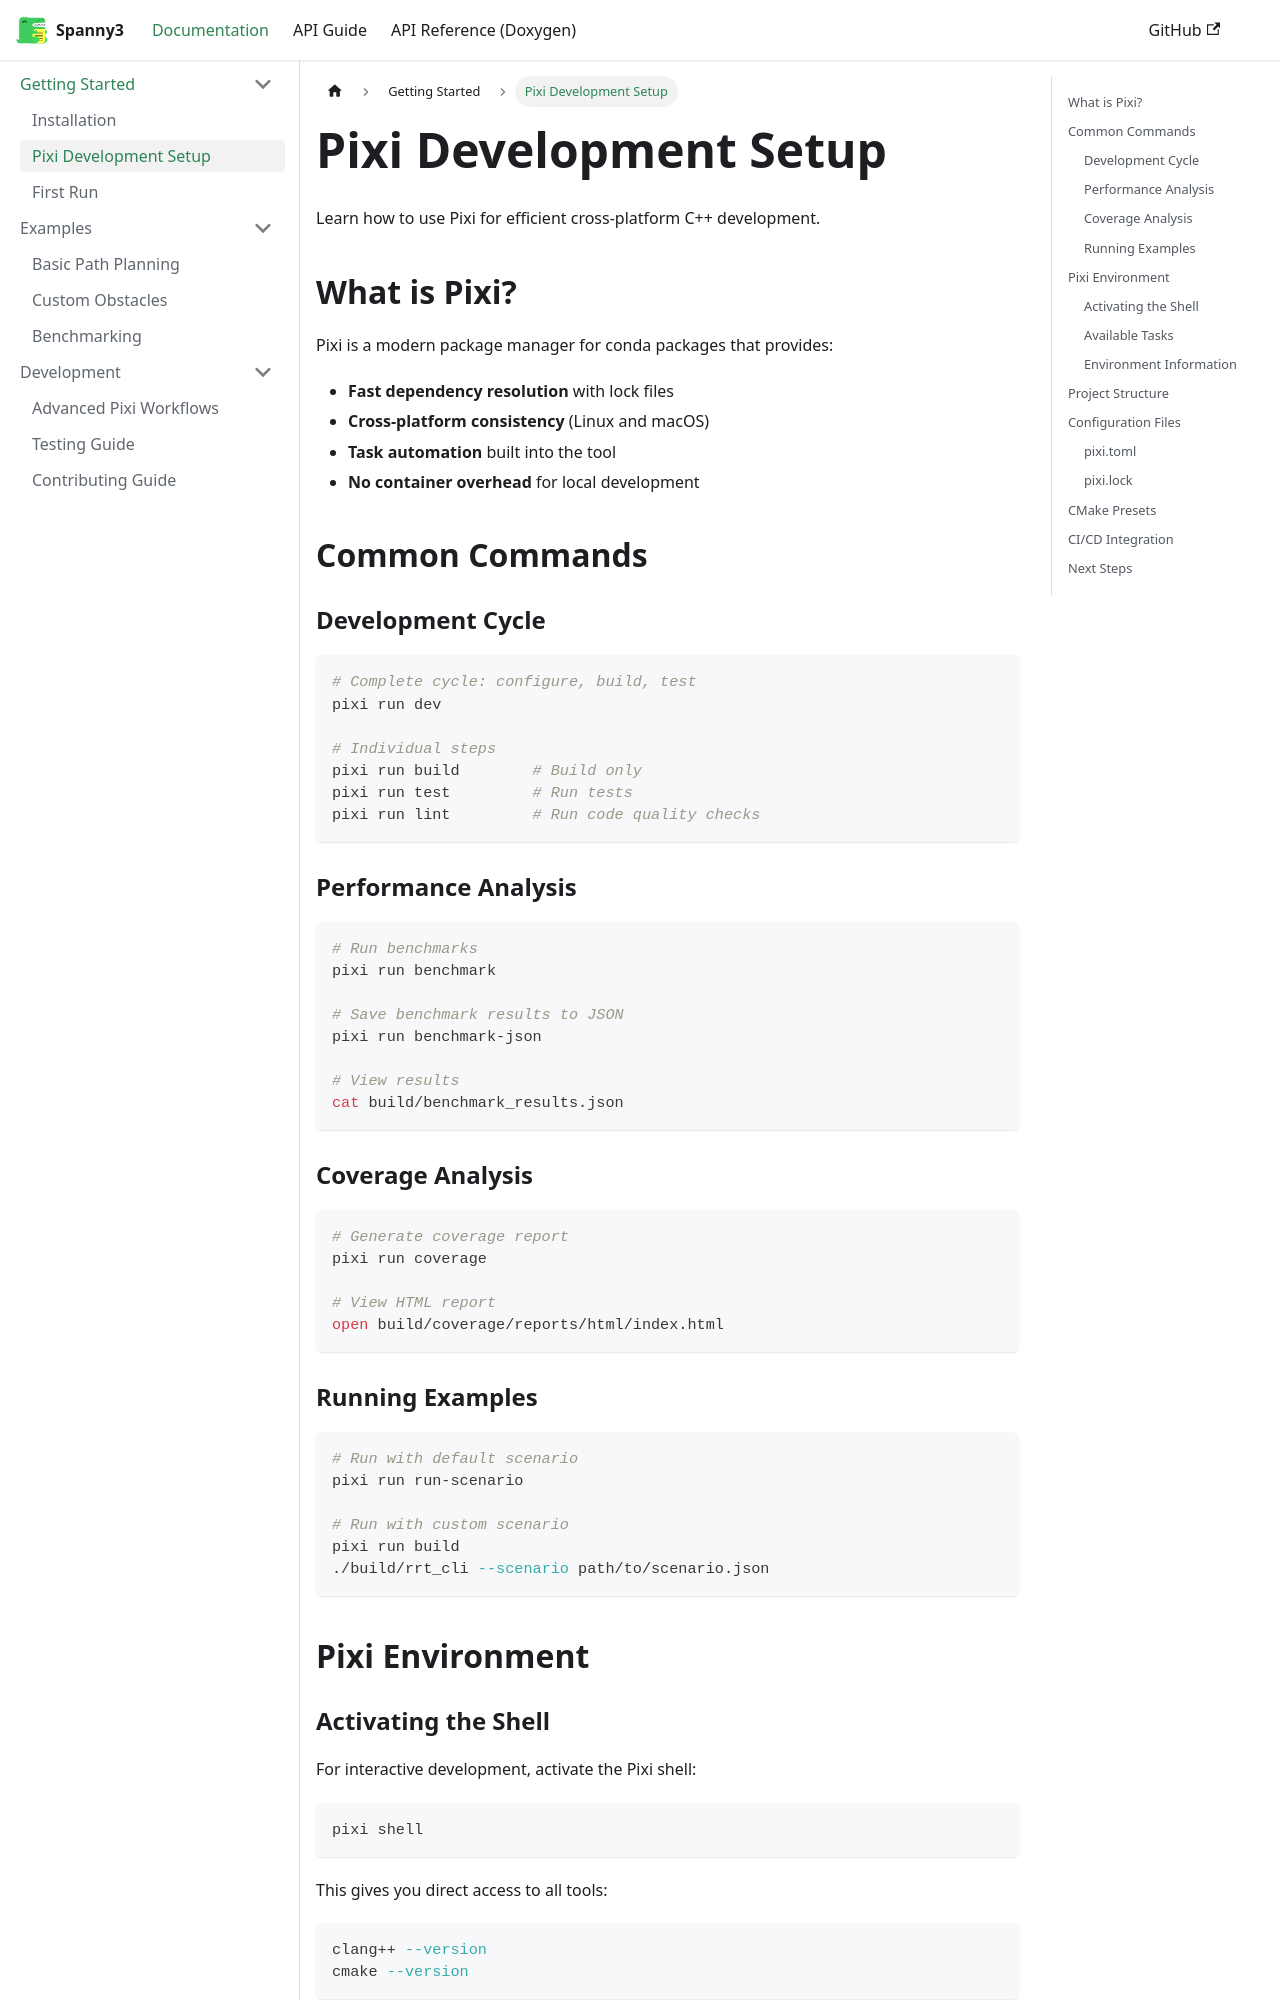

repository: griswaldbrooks/spanny3 · page: docs/getting-started/pixi-setup/index.html · generator: docusaurus

# Pixi Development Setup

Learn how to use Pixi for efficient cross-platform C++ development.

## What is Pixi?

Pixi is a modern package manager for conda packages that provides:
- **Fast dependency resolution** with lock files
- **Cross-platform consistency** (Linux and macOS)
- **Task automation** built into the tool
- **No container overhead** for local development

## Common Commands

### Development Cycle

```bash
# Complete cycle: configure, build, test
pixi run dev

# Individual steps
pixi run build        # Build only
pixi run test         # Run tests
pixi run lint         # Run code quality checks
```

### Performance Analysis

```bash
# Run benchmarks
pixi run benchmark

# Save benchmark results to JSON
pixi run benchmark-json

# View results
cat build/benchmark_results.json
```

### Coverage Analysis

```bash
# Generate coverage report
pixi run coverage

# View HTML report
open build/coverage/reports/html/index.html
```

### Running Examples

```bash
# Run with default scenario
pixi run run-scenario

# Run with custom scenario
pixi run build
./build/rrt_cli --scenario path/to/scenario.json
```

## Pixi Environment
